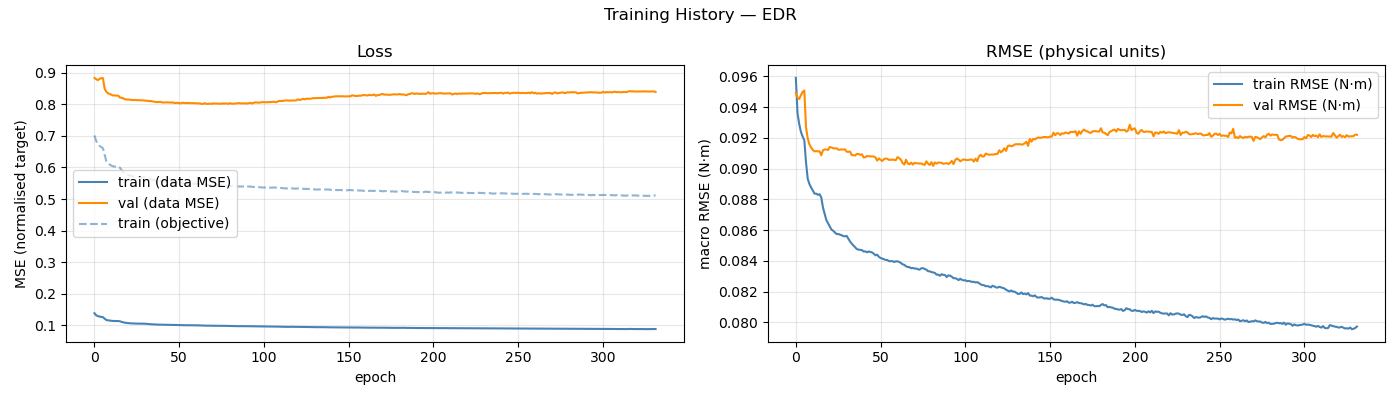

Values plotted in this chart, from the file beside it:
epoch, train_loss, val_loss, train_rmse, val_rmse, train_loss_obj, mean_abs_delta_g, mean_frob_delta_M, mean_abs_delta_C_qd, mean_abs_delta_tau_f
1, 0.1387, 0.8836, 0.0959, 0.09493, 0.7016, 6.03166627e-02, 5.40670029e-04, 1.59870455e-04, 3.13455530e-02
2, 0.1322, 0.8794, 0.09361, 0.09463, 0.6838, 7.90927097e-02, 5.41321789e-04, 1.60382838e-04, 4.19208926e-02
3, 0.1298, 0.8765, 0.0929, 0.09453, 0.6752, 8.40857303e-02, 5.42015627e-04, 1.59305010e-04, 4.56515041e-02
4, 0.128, 0.8802, 0.09239, 0.09478, 0.6686, 8.78923997e-02, 5.41516486e-04, 1.59536598e-04, 4.82157857e-02
5, 0.127, 0.8828, 0.09209, 0.09499, 0.6644, 8.98048989e-02, 5.40492731e-04, 1.60017482e-04, 4.99927102e-02
6, 0.1262, 0.8828, 0.09185, 0.09508, 0.6611, 9.11226600e-02, 5.41485817e-04, 1.59898504e-04, 5.13789115e-02
7, 0.1215, 0.8493, 0.09042, 0.0927, 0.6402, 8.91872165e-02, 4.21980097e-02, 2.12200237e-02, 5.09331041e-02
8, 0.1174, 0.8396, 0.08935, 0.09197, 0.6201, 8.63602063e-02, 5.49743604e-02, 4.08513196e-02, 4.64089203e-02
9, 0.1162, 0.8349, 0.08901, 0.09159, 0.6136, 8.56092442e-02, 5.66673461e-02, 4.61598593e-02, 4.42191340e-02
10, 0.1154, 0.8325, 0.08878, 0.09137, 0.6091, 8.53509787e-02, 5.77077437e-02, 4.91333146e-02, 4.30599402e-02
11, 0.1148, 0.83, 0.08859, 0.09122, 0.606, 8.54105821e-02, 5.79068123e-02, 5.10243973e-02, 4.21977198e-02
12, 0.1142, 0.8279, 0.08838, 0.09113, 0.6037, 8.56085609e-02, 5.77769399e-02, 5.23251333e-02, 4.17756156e-02
13, 0.1141, 0.828, 0.08838, 0.09114, 0.6029, 8.55833920e-02, 5.75304405e-02, 5.28698426e-02, 4.13403255e-02
14, 0.1139, 0.8275, 0.0883, 0.09113, 0.602, 8.58254023e-02, 5.78649310e-02, 5.32118164e-02, 4.10876312e-02
15, 0.1139, 0.8276, 0.08834, 0.09113, 0.6026, 8.56486457e-02, 5.79213341e-02, 5.33542231e-02, 4.11125367e-02
16, 0.1132, 0.8215, 0.08813, 0.09087, 0.5994, 8.55802795e-02, 5.91902787e-02, 5.56672997e-02, 4.03863687e-02
17, 0.1113, 0.8205, 0.08748, 0.09119, 0.5918, 8.67377057e-02, 5.97542858e-02, 5.97752791e-02, 3.88338380e-02
18, 0.11, 0.8187, 0.08708, 0.09125, 0.5869, 8.67751903e-02, 6.09624246e-02, 6.33132676e-02, 3.77884573e-02
19, 0.1087, 0.816, 0.08666, 0.09125, 0.5818, 8.78622936e-02, 6.04578704e-02, 6.58779715e-02, 3.70113656e-02
20, 0.1081, 0.815, 0.08645, 0.09122, 0.5793, 8.83318893e-02, 6.09166949e-02, 6.77648025e-02, 3.62992605e-02
21, 0.1074, 0.8156, 0.08625, 0.09141, 0.5762, 8.82657711e-02, 6.03933337e-02, 6.90421501e-02, 3.56202710e-02
22, 0.1068, 0.8141, 0.08604, 0.09137, 0.5741, 8.89950782e-02, 6.10862629e-02, 7.01506925e-02, 3.49237586e-02
23, 0.1066, 0.814, 0.08597, 0.09134, 0.5728, 8.86629263e-02, 6.09584593e-02, 7.08043505e-02, 3.44197174e-02
24, 0.1063, 0.8131, 0.08586, 0.09131, 0.5716, 8.89402949e-02, 6.09831386e-02, 7.13921214e-02, 3.36873600e-02
25, 0.1059, 0.8137, 0.08575, 0.09133, 0.5708, 8.95348853e-02, 6.06550957e-02, 7.16745729e-02, 3.34961503e-02
26, 0.1059, 0.8131, 0.08575, 0.09124, 0.5699, 8.92725961e-02, 6.02842047e-02, 7.21128303e-02, 3.34268169e-02
27, 0.1058, 0.8128, 0.08571, 0.09123, 0.5696, 8.92429529e-02, 6.09751006e-02, 7.23014413e-02, 3.32416053e-02
28, 0.1057, 0.8129, 0.08568, 0.09125, 0.5692, 8.93303158e-02, 6.10556287e-02, 7.20815897e-02, 3.31205369e-02
29, 0.1055, 0.8125, 0.08562, 0.09125, 0.5686, 8.94784133e-02, 6.05059702e-02, 7.24458807e-02, 3.30809006e-02
30, 0.1055, 0.8125, 0.08561, 0.09126, 0.5682, 8.94955688e-02, 6.04913950e-02, 7.26407288e-02, 3.29895642e-02
31, 0.1055, 0.8114, 0.08563, 0.0911, 0.5684, 8.92531981e-02, 6.12110386e-02, 7.29949976e-02, 3.24168615e-02
32, 0.1049, 0.8114, 0.08545, 0.0911, 0.5664, 9.04031033e-02, 6.22528091e-02, 7.38940982e-02, 3.20824026e-02
33, 0.1044, 0.8101, 0.08526, 0.09111, 0.5647, 9.07096764e-02, 6.21073596e-02, 7.46556838e-02, 3.11716945e-02
34, 0.104, 0.8104, 0.08512, 0.09089, 0.5631, 9.10297687e-02, 6.17388482e-02, 7.51221486e-02, 3.09737242e-02
35, 0.1036, 0.8095, 0.08501, 0.09088, 0.5611, 9.11745602e-02, 6.17193316e-02, 7.58250759e-02, 3.05355935e-02
36, 0.1033, 0.8085, 0.0849, 0.09086, 0.56, 9.14136619e-02, 6.19764667e-02, 7.62946770e-02, 3.02283659e-02
37, 0.1029, 0.8073, 0.08477, 0.09097, 0.5586, 9.16217184e-02, 6.18597675e-02, 7.69532036e-02, 2.98774622e-02
38, 0.1028, 0.8069, 0.08474, 0.09096, 0.5578, 9.20176543e-02, 6.11826766e-02, 7.69614425e-02, 2.95509799e-02
39, 0.1027, 0.8073, 0.08473, 0.0909, 0.5574, 9.17153468e-02, 6.19313557e-02, 7.73437616e-02, 2.93193327e-02
40, 0.1026, 0.8077, 0.08471, 0.09094, 0.5572, 9.15571778e-02, 6.12300799e-02, 7.73677341e-02, 2.91333020e-02
41, 0.1025, 0.8059, 0.08461, 0.09072, 0.5565, 9.20235620e-02, 6.14374222e-02, 7.73626198e-02, 2.90399504e-02
42, 0.1025, 0.8058, 0.08462, 0.09076, 0.5565, 9.19383618e-02, 6.15706557e-02, 7.74113811e-02, 2.88143177e-02
43, 0.1022, 0.8061, 0.08456, 0.09083, 0.5556, 9.20178609e-02, 6.15381140e-02, 7.75917271e-02, 2.89502524e-02
44, 0.1023, 0.8061, 0.08462, 0.09081, 0.5556, 9.21089225e-02, 6.13459812e-02, 7.75138121e-02, 2.88212714e-02
45, 0.1023, 0.8059, 0.08458, 0.0908, 0.5558, 9.19111822e-02, 6.13125512e-02, 7.75995239e-02, 2.88765649e-02
46, 0.1022, 0.8055, 0.08455, 0.0908, 0.5556, 9.18470409e-02, 6.19912577e-02, 7.75286262e-02, 2.86265217e-02
47, 0.102, 0.8061, 0.08447, 0.09079, 0.555, 9.26656904e-02, 6.24435905e-02, 7.79591019e-02, 2.86536051e-02
48, 0.1017, 0.8044, 0.08437, 0.09073, 0.5536, 9.22608217e-02, 6.25507880e-02, 7.83474501e-02, 2.81873310e-02
49, 0.1017, 0.804, 0.08441, 0.09053, 0.5533, 9.26452198e-02, 6.22561819e-02, 7.82706233e-02, 2.78199098e-02
50, 0.1013, 0.805, 0.08427, 0.09067, 0.5521, 9.29770219e-02, 6.19880673e-02, 7.86125531e-02, 2.76674686e-02
51, 0.1011, 0.8037, 0.08419, 0.09058, 0.5514, 9.29440200e-02, 6.29882590e-02, 7.88598419e-02, 2.78199664e-02
52, 0.1011, 0.8032, 0.08415, 0.0905, 0.551, 9.27395174e-02, 6.19680375e-02, 7.90361752e-02, 2.76652937e-02
53, 0.1008, 0.8051, 0.08411, 0.09063, 0.55, 9.34092026e-02, 6.30635845e-02, 7.85152363e-02, 2.75802197e-02
54, 0.1007, 0.8039, 0.08407, 0.09066, 0.5495, 9.36130332e-02, 6.19057055e-02, 7.91605726e-02, 2.73642273e-02
55, 0.1007, 0.8039, 0.08406, 0.09065, 0.5499, 9.34819193e-02, 6.22219231e-02, 7.90199187e-02, 2.73955706e-02
56, 0.1005, 0.8042, 0.08399, 0.09057, 0.5488, 9.38965321e-02, 6.16976249e-02, 7.89629401e-02, 2.71819868e-02
57, 0.1005, 0.8037, 0.08399, 0.09058, 0.5487, 9.38247973e-02, 6.20109346e-02, 7.89866721e-02, 2.72318748e-02
58, 0.1005, 0.8036, 0.08399, 0.09059, 0.549, 9.39616708e-02, 6.19644123e-02, 7.89775889e-02, 2.70778307e-02
59, 0.1004, 0.8035, 0.08393, 0.09057, 0.5481, 9.37755952e-02, 6.17980960e-02, 7.89042986e-02, 2.71657151e-02
60, 0.1004, 0.8033, 0.08398, 0.09056, 0.5485, 9.39089689e-02, 6.18624365e-02, 7.87852556e-02, 2.71631720e-02
... 272 more rows
